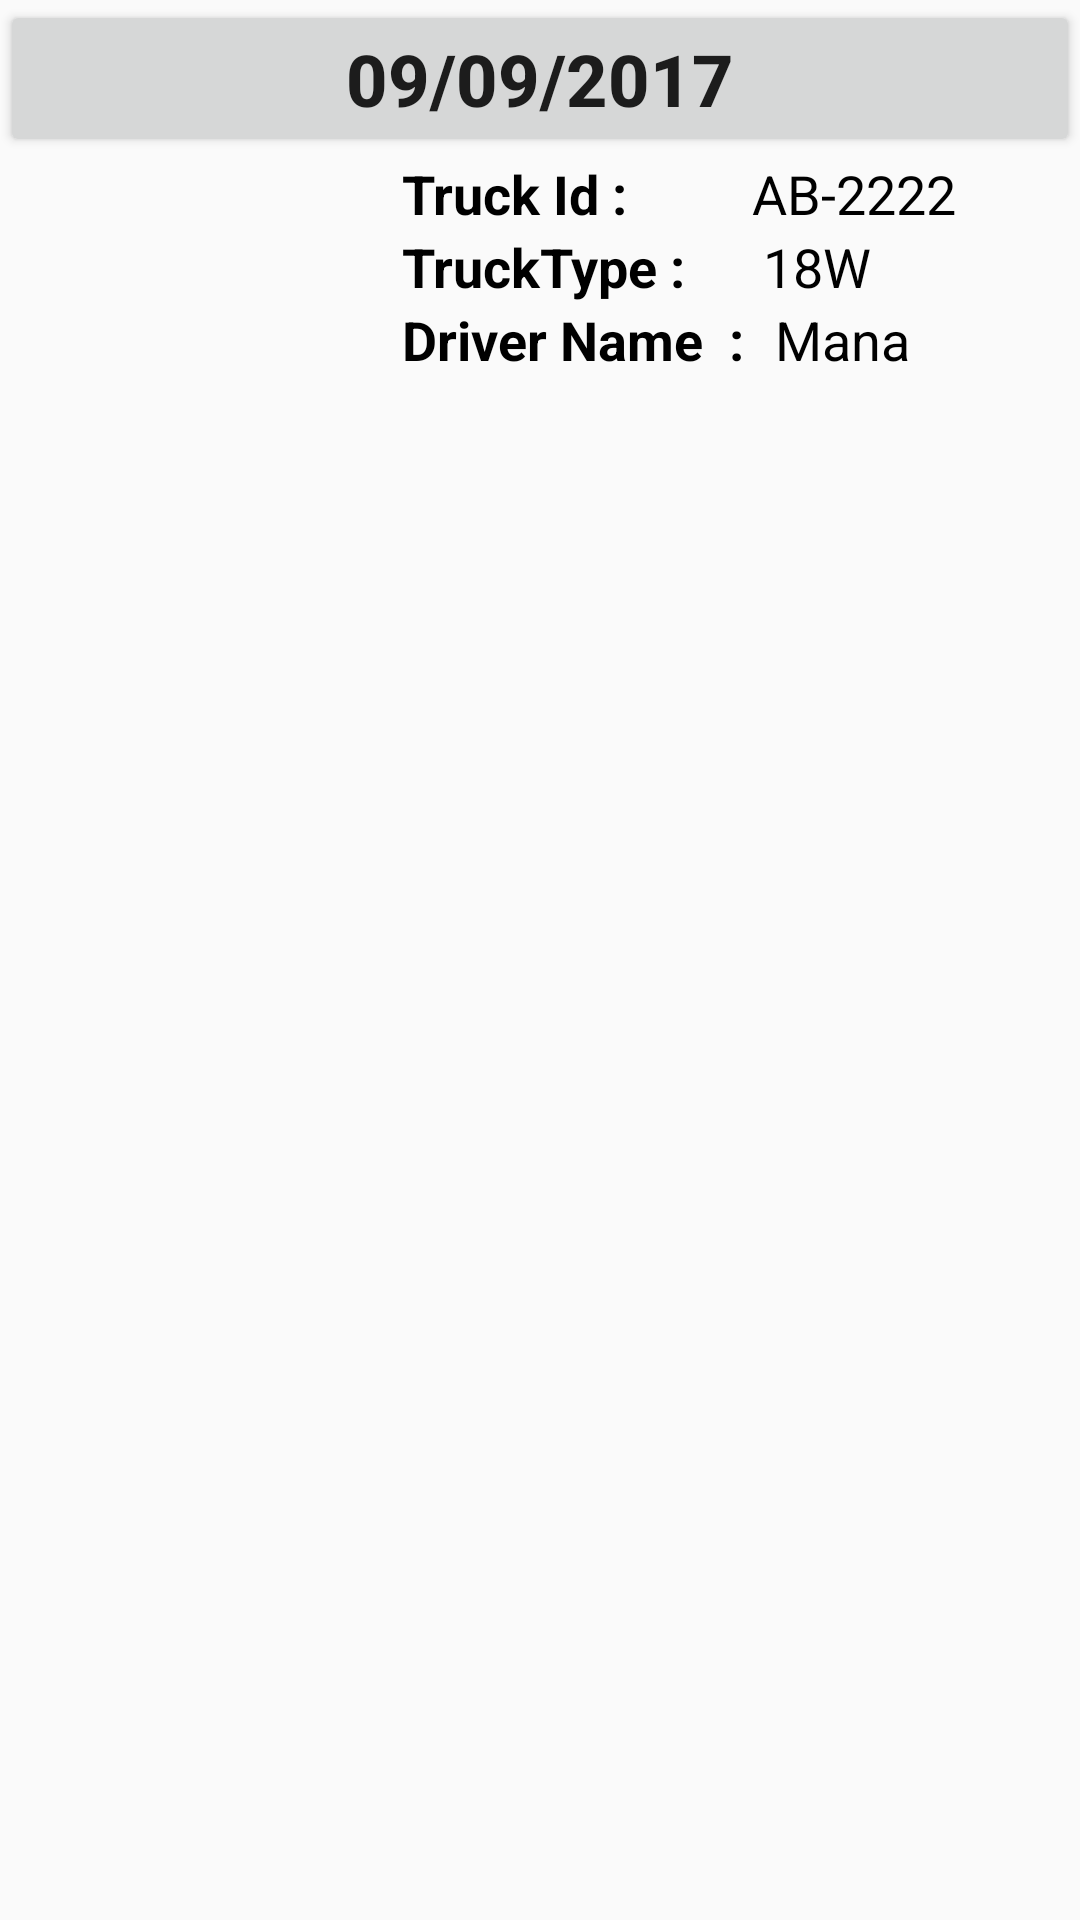

Produce the Android XML layout that renders to this screen, including the resource entries it uses.
<!-- AndroidManifest.xml: application theme AppTheme -->
<!-- res/layout/activity_trip.xml -->
<?xml version="1.0" encoding="utf-8"?>
<RelativeLayout xmlns:android="http://schemas.android.com/apk/res/android"
    xmlns:app="http://schemas.android.com/apk/res-auto"
    xmlns:tools="http://schemas.android.com/tools"
    android:layout_width="match_parent"
    android:layout_height="match_parent"
    tools:context="com.hitachi_tstv.mist.it.pod_val_mitsu.TripActivity">
    <LinearLayout
        android:layout_width="match_parent"
        android:layout_height="match_parent"
        android:orientation="vertical">

        <LinearLayout
            android:id="@+id/headerLinTrip"
            android:layout_width="match_parent"
            android:layout_height="wrap_content"
            android:orientation="horizontal">

            <Button
                android:id="@+id/dateBtnTrip"
                android:layout_width="wrap_content"
                android:layout_height="wrap_content"
                android:layout_weight="1"
                android:text="09/09/2017"
                android:textSize="@dimen/txt_h3"
                android:textStyle="bold" />

        </LinearLayout>

        <LinearLayout
            android:layout_width="match_parent"
            android:layout_height="wrap_content"
            android:orientation="vertical">

            <LinearLayout
                android:id="@+id/middenLinTrip"
                android:layout_width="match_parent"
                android:layout_height="148dp"
                android:orientation="horizontal">

                <ImageView
                    android:id="@+id/imgDriverTrip"
                    android:layout_width="134dp"
                    android:layout_height="116dp"
                    app:srcCompat="@mipmap/ic_launcher_round" />

                <LinearLayout
                    android:layout_width="match_parent"
                    android:layout_height="match_parent"
                    android:layout_weight="1"
                    android:orientation="vertical">

                    <LinearLayout
                        android:layout_width="match_parent"
                        android:layout_height="wrap_content"
                        android:orientation="horizontal">

                        <TextView
                            android:id="@+id/truckIdLblTrip"
                            android:layout_width="wrap_content"
                            android:layout_height="wrap_content"
                            android:layout_weight="1"
                            android:text="Truck Id :"
                            android:textColor="@color/Black"
                            android:textSize="@dimen/txt_nm"
                            android:textStyle="bold"
                            tools:text="Truck Id :" />

                        <TextView
                            android:id="@+id/truckIdValTrip"
                            android:layout_width="wrap_content"
                            android:layout_height="wrap_content"
                            android:layout_weight="1"
                            android:text="AB-2222"
                            android:textColor="@color/Black"
                            android:textSize="@dimen/txt_nm" />

                    </LinearLayout>

                    <LinearLayout
                        android:layout_width="match_parent"
                        android:layout_height="wrap_content"
                        android:orientation="horizontal">

                        <TextView
                            android:id="@+id/truckTypeLblTrip"
                            android:layout_width="wrap_content"
                            android:layout_height="wrap_content"
                            android:layout_weight="1"
                            android:text="TruckType : "
                            android:textColor="@color/Black"
                            android:textSize="@dimen/txt_nm"
                            android:textStyle="bold"
                            tools:text="TruckType : " />

                        <TextView
                            android:id="@+id/truckTypeValTrip"
                            android:layout_width="wrap_content"
                            android:layout_height="wrap_content"
                            android:layout_weight="3.22"
                            android:text="18W"
                            android:textColor="@color/Black"
                            android:textSize="@dimen/txt_nm" />

                    </LinearLayout>

                    <LinearLayout
                        android:layout_width="match_parent"
                        android:layout_height="wrap_content"
                        android:orientation="horizontal">

                        <TextView
                            android:id="@+id/driverNameLblTrip"
                            android:layout_width="wrap_content"
                            android:layout_height="wrap_content"
                            android:layout_weight="0.59"
                            android:text="Driver Name  :"
                            android:textColor="@color/Black"
                            android:textSize="@dimen/txt_nm"
                            android:textStyle="bold"
                            tools:text="Driver Name  :" />

                        <TextView
                            android:id="@+id/driverNameValTrip"
                            android:layout_width="wrap_content"
                            android:layout_height="wrap_content"
                            android:layout_weight="2.88"
                            android:text="Mana "
                            android:textColor="@color/Black"
                            android:textSize="@dimen/txt_nm" />

                    </LinearLayout>
                </LinearLayout>

            </LinearLayout>
        </LinearLayout>

        <LinearLayout
            android:layout_width="match_parent"
            android:layout_height="match_parent"
            android:orientation="vertical">

            <ListView
                android:id="@+id/tripListviewTrip"
                android:layout_width="match_parent"
                android:layout_height="343dp" />
        </LinearLayout>

    </LinearLayout>
</RelativeLayout>
<!-- resources referenced by this layout -->
<resources>
  <color name="Black">#000000</color>
  <dimen name="txt_h3">24sp</dimen>
  <dimen name="txt_nm">18sp</dimen>
  <style name="AppTheme" parent="Theme.AppCompat.Light.DarkActionBar">
          
          <item name="colorPrimary">@color/colorPrimary</item>
          <item name="colorPrimaryDark">@color/colorPrimaryDark</item>
          <item name="colorAccent">@color/colorAccent</item>
      </style>
  <color name="colorPrimary">#F44336</color>
  <color name="colorPrimaryDark">#D32F2F</color>
  <color name="colorAccent">#795548</color>
</resources>
